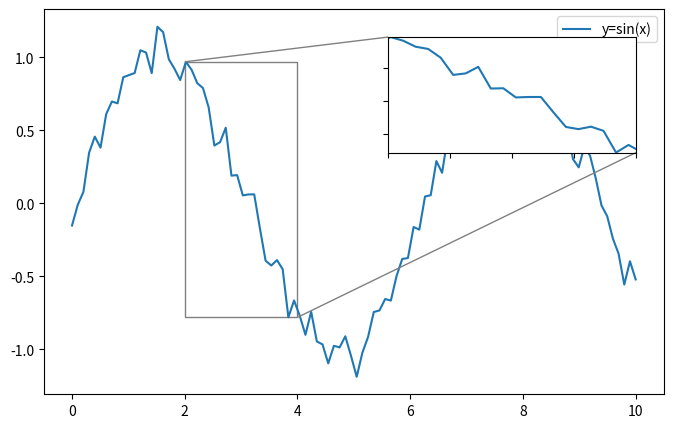

Write Python code to recreate this figure.
import matplotlib.pyplot as plt
import numpy as np
from mpl_toolkits.axes_grid1.inset_locator import inset_axes, mark_inset

# 生成数据
x = np.linspace(0, 10, 100)
y = np.sin(x) + 0.1 * np.random.randn(100)

# 主图
fig, ax = plt.subplots(figsize=(8, 5))
ax.plot(x, y, label='y=sin(x)')

# 添加局部放大图
# 参数[左, 下, 宽, 高]，单位是axes fraction
axins = inset_axes(ax, width="40%", height="30%", loc='upper right', borderpad=2)

# 在放大图上画相同的数据
axins.plot(x, y)

# 设置放大区域的x轴和y轴范围
x1, x2 = 2, 4  # x轴放大范围
y1, y2 = y[(x > x1) & (x < x2)].min(), y[(x > x1) & (x < x2)].max()  # y轴自动适应
axins.set_xlim(x1, x2)
axins.set_ylim(y1, y2)

# 去掉放大图的刻度标签
axins.set_xticklabels([])
axins.set_yticklabels([])

# 在主图上画出放大区域的矩形，并连线到inset
mark_inset(ax, axins, loc1=2, loc2=4, fc="none", ec="0.5")

ax.legend()
plt.show()
